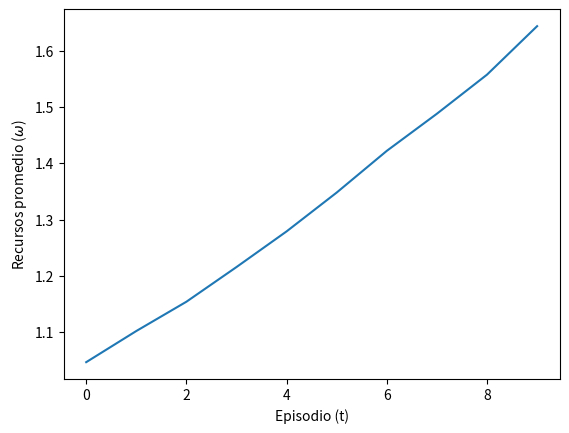

This chart was generated by the following Python code:
import numpy as np
import matplotlib.pyplot as plt

### Ejercicio 2

# 2.2
gen = np.random.default_rng(42)

qc = 3
qs = 1.2

def simular_apuestas(b,t):
    ts = gen.integers(2, size=t)
    return np.cumsum(np.log(b * qc * ts + (1 - b) * qs * (1 - ts)))

def simular_personas(N,T, /, b=0.5):
  personas = np.empty((N, T))
  for i in range(N):
      personas[i] = simular_apuestas(b, T)
      
  return personas

def ej22():
  T = 10
  N = 10000

  personas = simular_personas(N, T)
  plt.plot(np.mean(np.exp(personas), axis=0))
  plt.xlabel('Episodio (t)')
  plt.ylabel('Recursos promedio ($\\omega$)')
  plt.show() 

# 2.4
def ej24():
  b = 0.35
  T = 100
  N = 10

  personas = simular_personas(N, T,b=b)
  for p in personas:
    plt.plot(np.exp(p))
  
  plt.xlabel('Episodio (t)')
  plt.ylabel('Recursos ($\\omega$)')
  plt.show()

# 2.5
def w_t(b, ts):
    return (1/len(ts)) * (np.sum(ts) * np.log(b*qc) + np.sum(1-ts) * np.log((1-b) * qs))

def ej25():
  T = 5000
  ts = gen.integers(2, size=T)
  bs = np.linspace(0, 1, num=11, endpoint=False)[1:]

  for i in np.logspace(1, np.log10(T), num=10, dtype=int)[4:]:
    plt.plot(bs, [np.exp(w_t(b, ts[:i])) for b in bs], label=f'T = {i}')

  plt.title('Convergencia de Tasa de Crecimiento')
  plt.xlabel('Valor de $b$')
  plt.ylabel('Tasa de crecimiento')
  plt.legend()
  plt.show()

#ej25()
#ej24()
ej22()